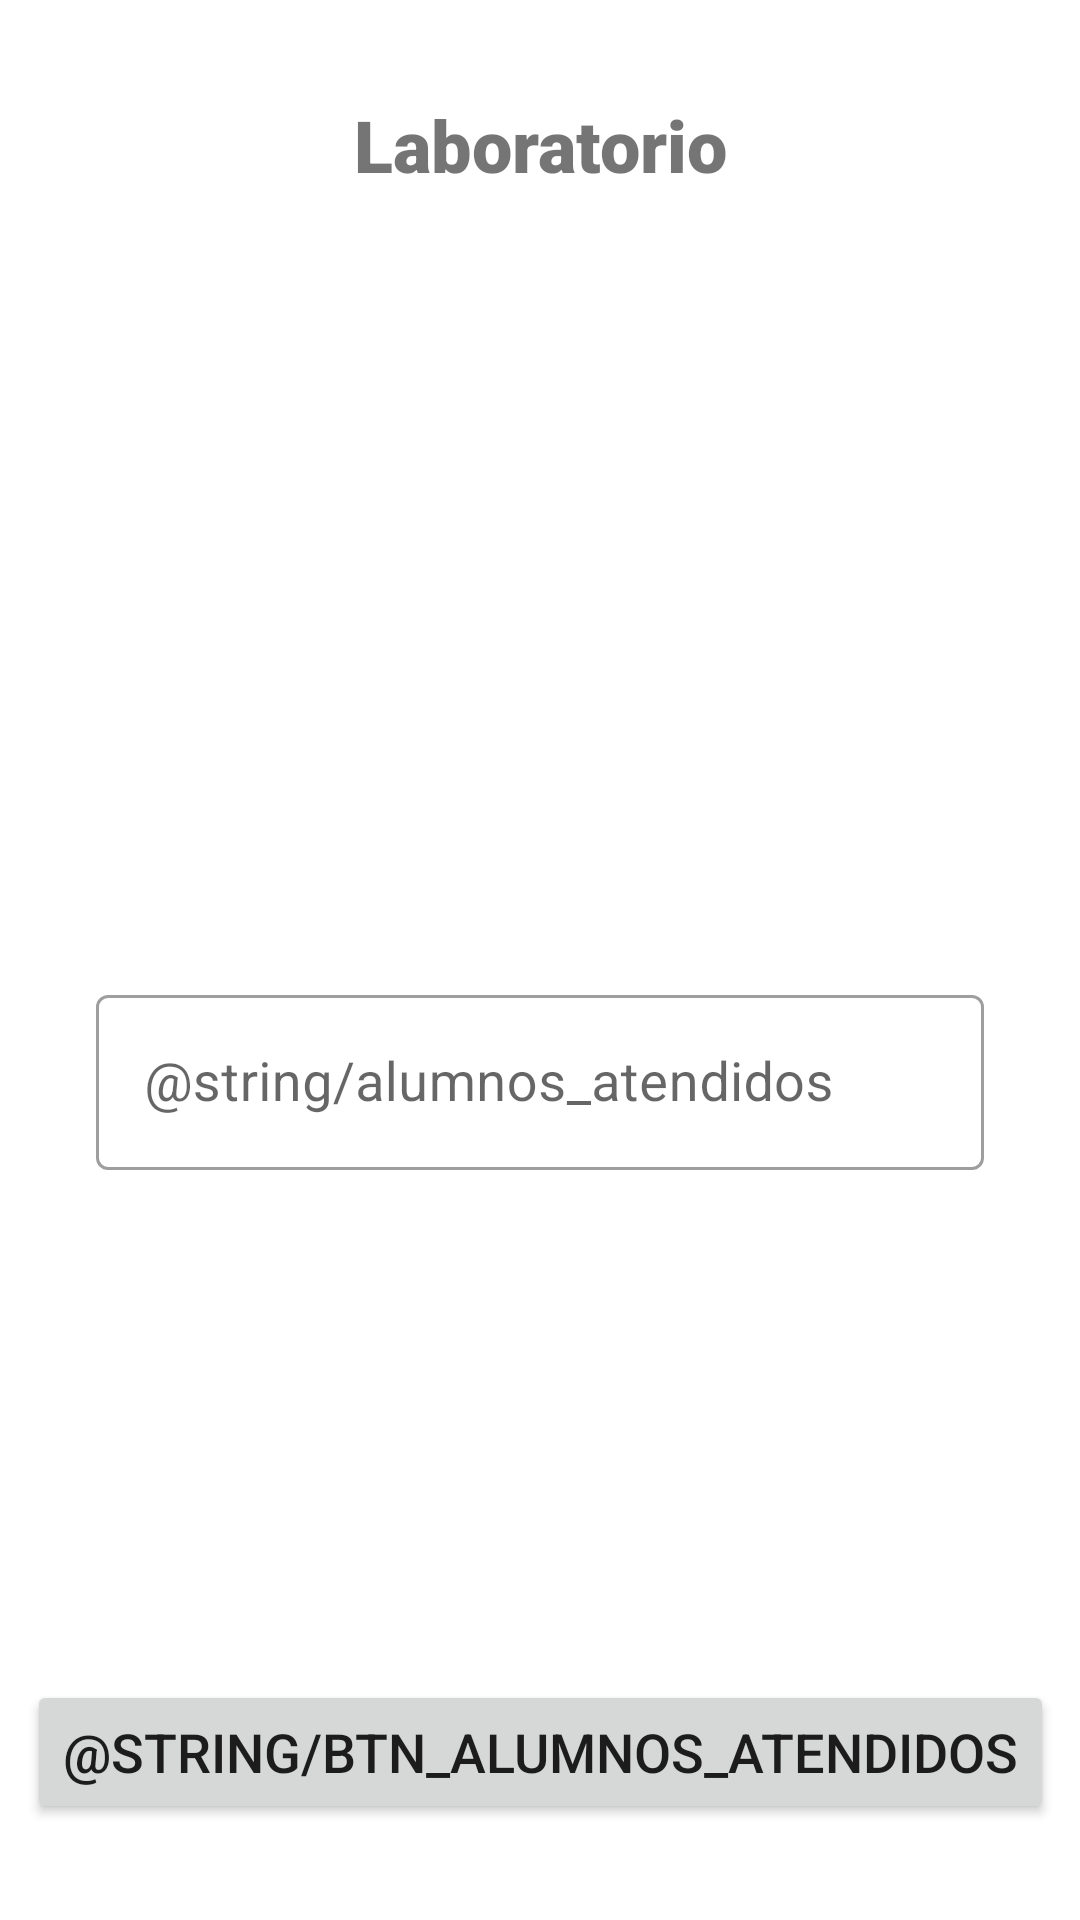

Write the Android layout XML for this screen, with the resource values it uses.
<!-- AndroidManifest.xml: application theme Theme.Cliente -->
<!-- res/layout/activity_completar_registro.xml -->
<?xml version="1.0" encoding="utf-8"?>
<androidx.constraintlayout.widget.ConstraintLayout
    xmlns:android="http://schemas.android.com/apk/res/android"
    xmlns:app="http://schemas.android.com/apk/res-auto"
    xmlns:tools="http://schemas.android.com/tools"
    android:layout_width="match_parent"
    android:layout_height="match_parent"
    tools:context=".CompletarRegistro">

    <TextView
        android:id="@+id/txtTitulo_completar"
        android:layout_width="wrap_content"
        android:layout_height="wrap_content"
        android:layout_marginTop="32dp"
        android:fontFamily="sans-serif-black"
        android:text="Laboratorio"
        android:textSize="@dimen/titulo"
        app:layout_constraintEnd_toEndOf="parent"
        app:layout_constraintStart_toStartOf="parent"
        app:layout_constraintTop_toTopOf="parent" />

    <TextView
        android:id="@+id/txtHorario_completar"
        style="@style/Widget.Material3.TextInputLayout.OutlinedBox"
        android:layout_width="match_parent"
        android:layout_height="50sp"
        android:layout_marginStart="32dp"
        android:layout_marginTop="64dp"
        android:layout_marginEnd="32dp"
        android:gravity="center_horizontal"
        android:textSize="@dimen/text_size_info"
        app:layout_constraintEnd_toEndOf="parent"
        app:layout_constraintStart_toStartOf="parent"
        app:layout_constraintTop_toBottomOf="@+id/txtTitulo_completar" />

    <TextView
        android:id="@+id/txtActividad_Completar"
        style="@style/Widget.Material3.TextInputLayout.OutlinedBox"
        android:layout_width="match_parent"
        android:layout_height="50sp"
        android:layout_marginStart="32dp"
        android:layout_marginTop="16dp"
        android:layout_marginEnd="32dp"
        android:gravity="center_horizontal"
        android:textSize="@dimen/text_size_info"
        app:layout_constraintEnd_toEndOf="parent"
        app:layout_constraintStart_toStartOf="parent"
        app:layout_constraintTop_toBottomOf="@+id/txtHorario_completar" />

    <TextView
        android:id="@+id/txtDia_completar"
        style="@style/Widget.Material3.TextInputLayout.OutlinedBox"
        android:layout_width="match_parent"
        android:layout_height="50sp"
        android:layout_marginStart="32dp"
        android:layout_marginTop="16dp"
        android:layout_marginEnd="32dp"
        android:gravity="center_horizontal"
        android:textSize="@dimen/text_size_info"
        app:layout_constraintEnd_toEndOf="parent"
        app:layout_constraintStart_toStartOf="parent"
        app:layout_constraintTop_toBottomOf="@+id/txtActividad_Completar" />

    <com.google.android.material.textfield.TextInputLayout
        android:id="@+id/txtContainer_alumnos_completar"
        style="@style/Widget.MaterialComponents.TextInputLayout.OutlinedBox"
        android:layout_width="match_parent"
        android:layout_height="wrap_content"
        android:layout_marginStart="32dp"
        android:layout_marginTop="16dp"
        android:layout_marginEnd="32dp"
        android:hint="@string/alumnos_atendidos"
        app:layout_constraintEnd_toEndOf="parent"
        app:layout_constraintStart_toStartOf="parent"
        app:layout_constraintTop_toBottomOf="@+id/txtDia_completar">

        <com.google.android.material.textfield.TextInputEditText
            android:id="@+id/txtAlumnos_completar"
            android:layout_width="match_parent"
            android:layout_height="wrap_content"
            android:imeOptions="actionDone"
            android:inputType="number"
            android:singleLine="true"
            android:textSize="@dimen/text_size_info" />

    </com.google.android.material.textfield.TextInputLayout>

    <Button
        android:id="@+id/btnCompletar"
        android:layout_width="wrap_content"
        android:layout_height="wrap_content"
        android:layout_marginBottom="32dp"
        android:text="@string/btn_alumnos_atendidos"
        android:textSize="@dimen/text_size_info"
        app:layout_constraintBottom_toBottomOf="parent"
        app:layout_constraintEnd_toEndOf="parent"
        app:layout_constraintStart_toStartOf="parent" />

</androidx.constraintlayout.widget.ConstraintLayout>
<!-- resources referenced by this layout -->
<resources>
  <dimen name="text_size_info">18sp</dimen>
  <dimen name="titulo">24sp</dimen>
  <style name="Theme.Cliente" parent="Theme.MaterialComponents.DayNight.NoActionBar">
          
          <item name="colorPrimary">@color/azul</item>
          <item name="colorPrimaryVariant">@color/gris</item>
          <item name="colorOnPrimary">@color/naranja</item>
          
          <item name="colorSecondary">@color/teal_200</item>
          <item name="colorSecondaryVariant">@color/teal_700</item>
          <item name="colorOnSecondary">@color/black</item>
          
          <item name="android:statusBarColor">?attr/colorPrimaryVariant</item>
          
      </style>
  <color name="azul">#000e5e</color>
  <color name="gris">#6A6767</color>
  <color name="naranja">#FF9800</color>
  <color name="teal_200">#FF3700B3</color>
  <color name="teal_700">#FF3700B3</color>
  <color name="black">#FF000000</color>
</resources>
